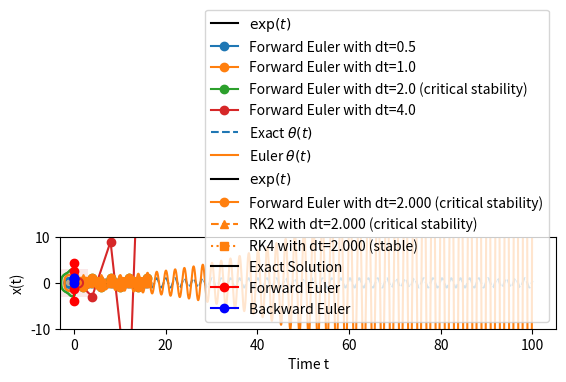

This chart was generated by the following Python code:
import numpy as np

# Define grid in complex plane
Re = np.linspace(-3, 3, 601)
Im = np.linspace(-3, 3, 601)

Re, Im = np.meshgrid(Re, Im)
Z = Re + 1j * Im

# Forward Euler amplification factor

R_fE = lambda z: abs(1 + z)

import matplotlib.pyplot as plt
import matplotlib.patches as mpatches

plt.contour (Re, Im, R_fE(Z), levels=[1],   colors=['C0'])
plt.contourf(Re, Im, R_fE(Z), levels=[0,1], colors=['C0'], alpha=0.1)

plt.legend(handles=[
    mpatches.Patch(color='C0', label="Forward Euler Stable Region"),
])

plt.xlabel(r"Re($z$) = Re($\lambda\Delta t$)")
plt.ylabel(r"Im($z$) = Im($\lambda\Delta t$)")
plt.gca().set_aspect('equal')

def Euler(f, x, t, dt, n):
    X = [np.array(x)]
    T = [np.array(t)]
    for _ in range(n):
        X.append(X[-1] + dt * f(X[-1]))
        T.append(T[-1] + dt)
    return np.array(X), np.array(T)

f = lambda x: -x
t = 16
T = np.linspace(0, t, t*100+1)
X = np.exp(-T)

n = 32; X11, T11 = Euler(f, x=1, t=0, dt=t/n, n=n)
n = 16; X12, T12 = Euler(f, x=1, t=0, dt=t/n, n=n)
n = 8;  X13, T13 = Euler(f, x=1, t=0, dt=t/n, n=n)
n = 4;  X14, T14 = Euler(f, x=1, t=0, dt=t/n, n=n)

plt.plot(T,   X,   'k',    label=r"$\exp(t)$")
plt.plot(T11, X11, "C0o-", label=f"Forward Euler with dt={t/32}")
plt.plot(T12, X12, "C1o-", label=f"Forward Euler with dt={t/16}")
plt.plot(T13, X13, "C2o-", label=f"Forward Euler with dt={t/8} (critical stability)")
plt.plot(T14, X14, "C3o-", label=f"Forward Euler with dt={t/4}")
plt.xlabel(r"$t$")
plt.ylabel(r"$x(t)$")
plt.ylim(-10, 10)
plt.legend()

# Parameters
g, l = 9.8, 1
t, n = 100, 10000

def F(x):
    theta, omega = x
    return np.array([omega, -(g/l) * theta])

T     = np.linspace(0, t, t*100+1)
Theta = np.cos(np.sqrt(g/l)*T)

X1, T1 = Euler(F, x=[1.0, 0.0], t=0, dt=t/n, n=n)
Theta1, Omega1 = X1[:,0], X1[:,1]

plt.plot(T,  Theta, '--', label=r"Exact $\theta(t)$")
plt.plot(T1, Theta1,      label=r"Euler $\theta(t)$")
plt.xlabel(r"$t$")
plt.ylabel(r"$\theta(t)$")
plt.ylim(-10, 10)
plt.legend()

# HANDSON: try increase the number of time step per period.
#          Does this stop the oscillator from blowing up?


# HANDSON: try plotting the energy of the oscillator.


# Stability functions
R_fE  = lambda z: abs(1 + z)  # the same as before, for comparison only
R_RK2 = lambda z: abs(1 + z + 0.5 * z**2)
R_RK4 = lambda z: abs(1 + z + 0.5 * z**2 + (1/6) * z**3 + (1/24) * z**4)

# Plot regions
methods = {
    'Forward Euler': (R_fE,  'C0'),
    'RK2':           (R_RK2, 'C1'),
    'RK4':           (R_RK4, 'C2'),
}

def stable_regions(methods):
    for name, (R, color) in methods.items():
        plt.contour (Re, Im, R(Z), levels=[1],   colors=[color])
        plt.contourf(Re, Im, R(Z), levels=[0,1], colors=[color], alpha=0.1)

    plt.legend(handles=[
        mpatches.Patch(color=color, label=name) for name, (_,color) in methods.items()
    ])

    plt.xlabel(r"Re($z$) = Re($\lambda\Delta t$)")
    plt.ylabel(r"Im($z$) = Im($\lambda\Delta t$)")
    plt.gca().set_aspect('equal')

stable_regions(methods)

def RK2(f, x, t, dt, n):
    X = [np.array(x)]
    T = [np.array(t)]
    for _ in range(n):
        k1 = f(X[-1])
        k2 = f(X[-1] + 0.5 * dt * k1)
        X.append(X[-1] + dt * k2)
        T.append(T[-1] + dt)
    return np.array(X), np.array(T)

def RK4(f, x, t, dt, n):
    X = [np.array(x)]
    T = [np.array(t)]
    for _ in range(n):
        k1 = f(X[-1]                )
        k2 = f(X[-1] + 0.5 * dt * k1)
        k3 = f(X[-1] + 0.5 * dt * k2)
        k4 = f(X[-1] +       dt * k3)
        X.append(X[-1] + dt * (k1/6 + k2/3 + k3/3 + k4/6))
        T.append(T[-1] + dt)
    return np.array(X), np.array(T)

t = 16
T = np.linspace(0, t, t*100+1)
X = np.exp(-T)

n = 9
X11, T11 = Euler(f, x=1, t=0, dt=t/n, n=n)
X21, T21 = RK2  (f, x=1, t=0, dt=t/n, n=n)
X41, T41 = RK4  (f, x=1, t=0, dt=t/n, n=n)

n = 8
X12, T12 = Euler(f, x=1, t=0, dt=t/n, n=n)
X22, T22 = RK2  (f, x=1, t=0, dt=t/n, n=n)
X42, T42 = RK4  (f, x=1, t=0, dt=t/n, n=n)

n = 6
X13, T13 = Euler(f, x=1, t=0, dt=t/n, n=n)
X23, T23 = RK2  (f, x=1, t=0, dt=t/n, n=n)
X43, T43 = RK4  (f, x=1, t=0, dt=t/n, n=n)

n = 5
X14, T14 = Euler(f, x=1, t=0, dt=t/n, n=n)
X24, T24 = RK2  (f, x=1, t=0, dt=t/n, n=n)
X44, T44 = RK4  (f, x=1, t=0, dt=t/n, n=n)

plt.plot(T,   X,   'k',    label=r"$\exp(t)$")

#plt.plot(T11, X11, "C0o-", label=f"Forward Euler with dt={t/9:.3f} (stable)")
plt.plot(T12, X12, "C1o-", label=f"Forward Euler with dt={t/8:.3f} (critical stability)")
#plt.plot(T13, X13, "C2o-", label=f"Forward Euler with dt={t/6:.3f} (unstable)")
#plt.plot(T14, X14, "C3o-", label=f"Forward Euler with dt={t/5:.3f} (unstable)")

#plt.plot(T21, X21, "C0^--", label=f"RK2 with dt={t/9:.3f} (stable)")
plt.plot(T22, X22, "C1^--", label=f"RK2 with dt={t/8:.3f} (critical stability)")
#plt.plot(T23, X23, "C2^--", label=f"RK2 with dt={t/6:.3f} (unstable)")
#plt.plot(T24, X24, "C3^--", label=f"RK2 with dt={t/5:.3f} (unstable)")

#plt.plot(T41, X41, "C0s:", label=f"RK4 with dt={t/9:.3f} (stable)")
plt.plot(T42, X42, "C1s:", label=f"RK4 with dt={t/8:.3f} (stable)")
#plt.plot(T43, X43, "C2s:", label=f"RK4 with dt={t/6:.3f} (stable)")
#plt.plot(T44, X44, "C3s:", label=f"RK4 with dt={t/5:.3f} (unstable)")

plt.xlabel(r"$t$")
plt.ylabel(r"$x(t)$")
plt.ylim(-10, 10)
plt.legend()

# HANDSON: comment and uncomment different curves to study them.


# Stability functions
R_bE = lambda z: abs(1 / (abs(1-z) + 1e-308))  # trick to avoid divide by zero

# Add plot regions
methods['Backward Euler'] = (R_bE,  'C3')

stable_regions(methods)

# Define the stiff ODE

def stiff(x, t):
    return -1000 * x - 2000 * np.exp(-t) + 3000

# Define the exact solution for comparison

def solution(t):
    return 3 - (3-2000/999) * np.exp(-1000 * t) - (2000/999) * np.exp(-t)

# Let's modify our forwardEuler() integrator to accept time

def forwardEuler(f, x, t, dt, n):
    X = [np.array(x)]
    T = [np.array(t)]
    for _ in range(n):
        t = T[-1] + dt
        x = X[-1] + dt * f(X[-1], t)
        X.append(x)
        T.append(t)
    return np.array(X), np.array(T)

from scipy.optimize import fsolve

def backwardEuler(f, x, t, dt, n):
    X = [np.array(x)]
    T = [np.array(t)]
    for _ in range(n):
        t = T[-1] + dt

        # Initial guess: Forward Euler estimate
        x0 = X[-1] + dt * f(X[-1], t)

        # Define the implicit equation: x_next = x_current + dt * f(x_next, t_next)
        fim = lambda x: x - X[-1] - dt * f(x, t)
                
        # Solve for x_next using Newton-Raphson (fsolve)
        x = fsolve(fim, x0)[0]
        
        X.append(x)
        T.append(t)
    return np.array(X), np.array(T)

# Parameters
x0 = 0
t0 = 0
tf = 0.01  # short time to observe stiffness effects
dt = 0.0025

T = np.linspace(t0, tf, 1000)
X = solution(T)

XfE, TfE = forwardEuler (stiff, x0, t0, dt, int((tf-t0)//dt))
XbE, TbE = backwardEuler(stiff, x0, t0, dt, int((tf-t0)//dt))

# Plotting
plt.plot(T,   X,   'k-',  label='Exact Solution')
plt.plot(TfE, XfE, 'r-o', label='Forward Euler')
plt.plot(TbE, XbE, 'b-o', label='Backward Euler')
plt.xlabel('Time t')
plt.ylabel('x(t)')
plt.legend()

# HANDSON: adjust dt and tf to observe the behaviors of forward and
#          backward Euler methods.
#          Specifically, try dt = 0.2, < 0.2, and > 0.2.
